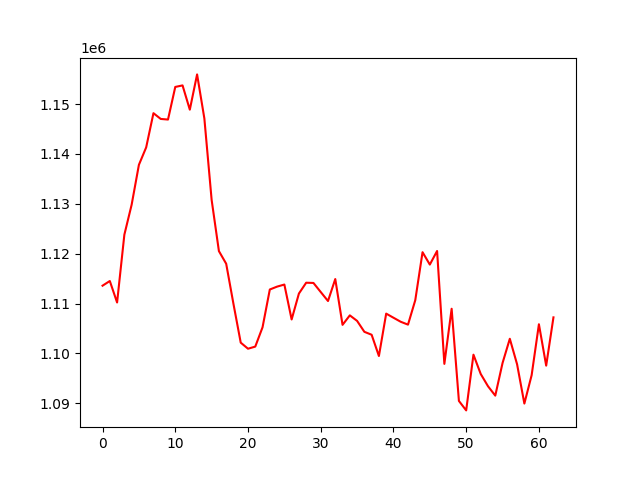

Data behind this chart, as committed beside it:
, 0
0, 1113589
1, 1114525
2, 1110217
3, 1123812
4, 1129818
5, 1137819
6, 1141318
7, 1148171
8, 1147016
9, 1146893
10, 1153430
11, 1153739
12, 1148876
13, 1155945
14, 1147112
15, 1130779
16, 1120522
17, 1117989
18, 1109940
19, 1102170
20, 1100952
21, 1101376
22, 1105248
23, 1112821
24, 1113401
25, 1113817
26, 1106816
27, 1112011
28, 1114182
29, 1114136
30, 1112319
31, 1110514
32, 1114918
33, 1105736
34, 1107638
35, 1106532
36, 1104341
37, 1103751
38, 1099491
39, 1107987
40, 1107166
41, 1106353
42, 1105781
43, 1110680
44, 1120302
45, 1117818
46, 1120543
47, 1097912
48, 1108964
49, 1090485
50, 1088586
51, 1099757
52, 1095887
53, 1093430
54, 1091548
55, 1098083
56, 1102944
57, 1097827
58, 1089956
59, 1095643
... 3 more rows
